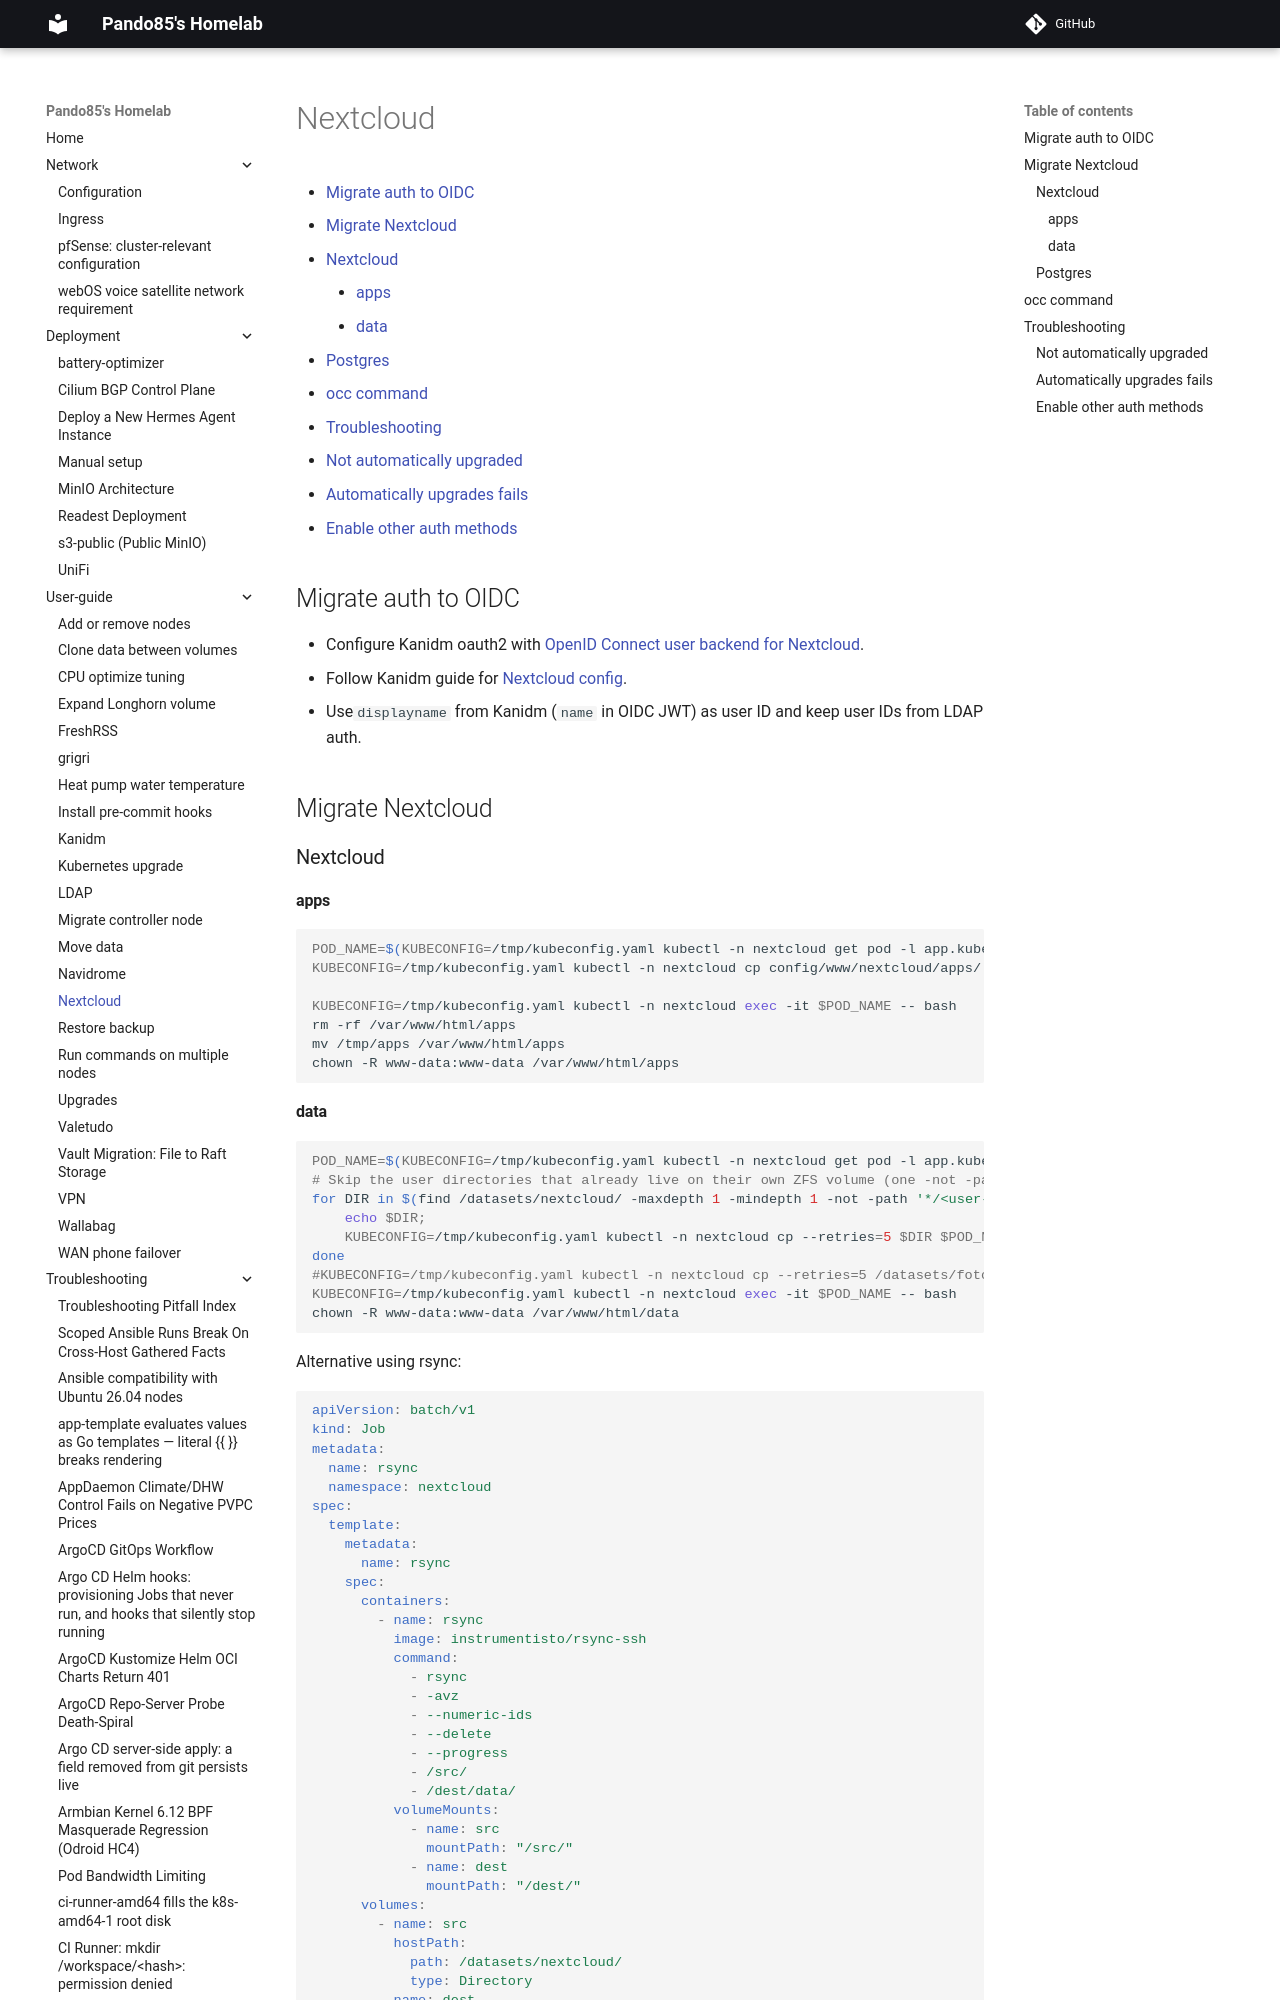

repository: pando85/homelab · page: user-guide/nextcloud/index.html · generator: mkdocs

# Nextcloud <!-- omit from toc -->

- [Migrate auth to OIDC](#migrate-auth-to-oidc)
- [Migrate Nextcloud](#migrate-nextcloud)
  - [Nextcloud](#nextcloud)
    - [apps](#apps)
    - [data](#data)
  - [Postgres](#postgres)
- [occ command](#occ-command)
- [Troubleshooting](#troubleshooting)
  - [Not automatically upgraded](#not-automatically-upgraded)
  - [Automatically upgrades fails](#automatically-upgrades-fails)
  - [Enable other auth methods](#enable-other-auth-methods)

## Migrate auth to OIDC

- Configure Kanidm oauth2 with
  [OpenID Connect user backend for Nextcloud](https://github.com/nextcloud/user_oidc).
- Follow Kanidm guide for
  [Nextcloud config](https://github.com/kanidm/kanidm/blob/054b580fe650f012063240ba6f951c99f3c13ddc/book/src/integrations/oauth2.md#nextcloud).
- Use`displayname` from Kanidm (`name` in OIDC JWT) as user ID and keep user IDs from LDAP auth.

## Migrate Nextcloud

### Nextcloud
